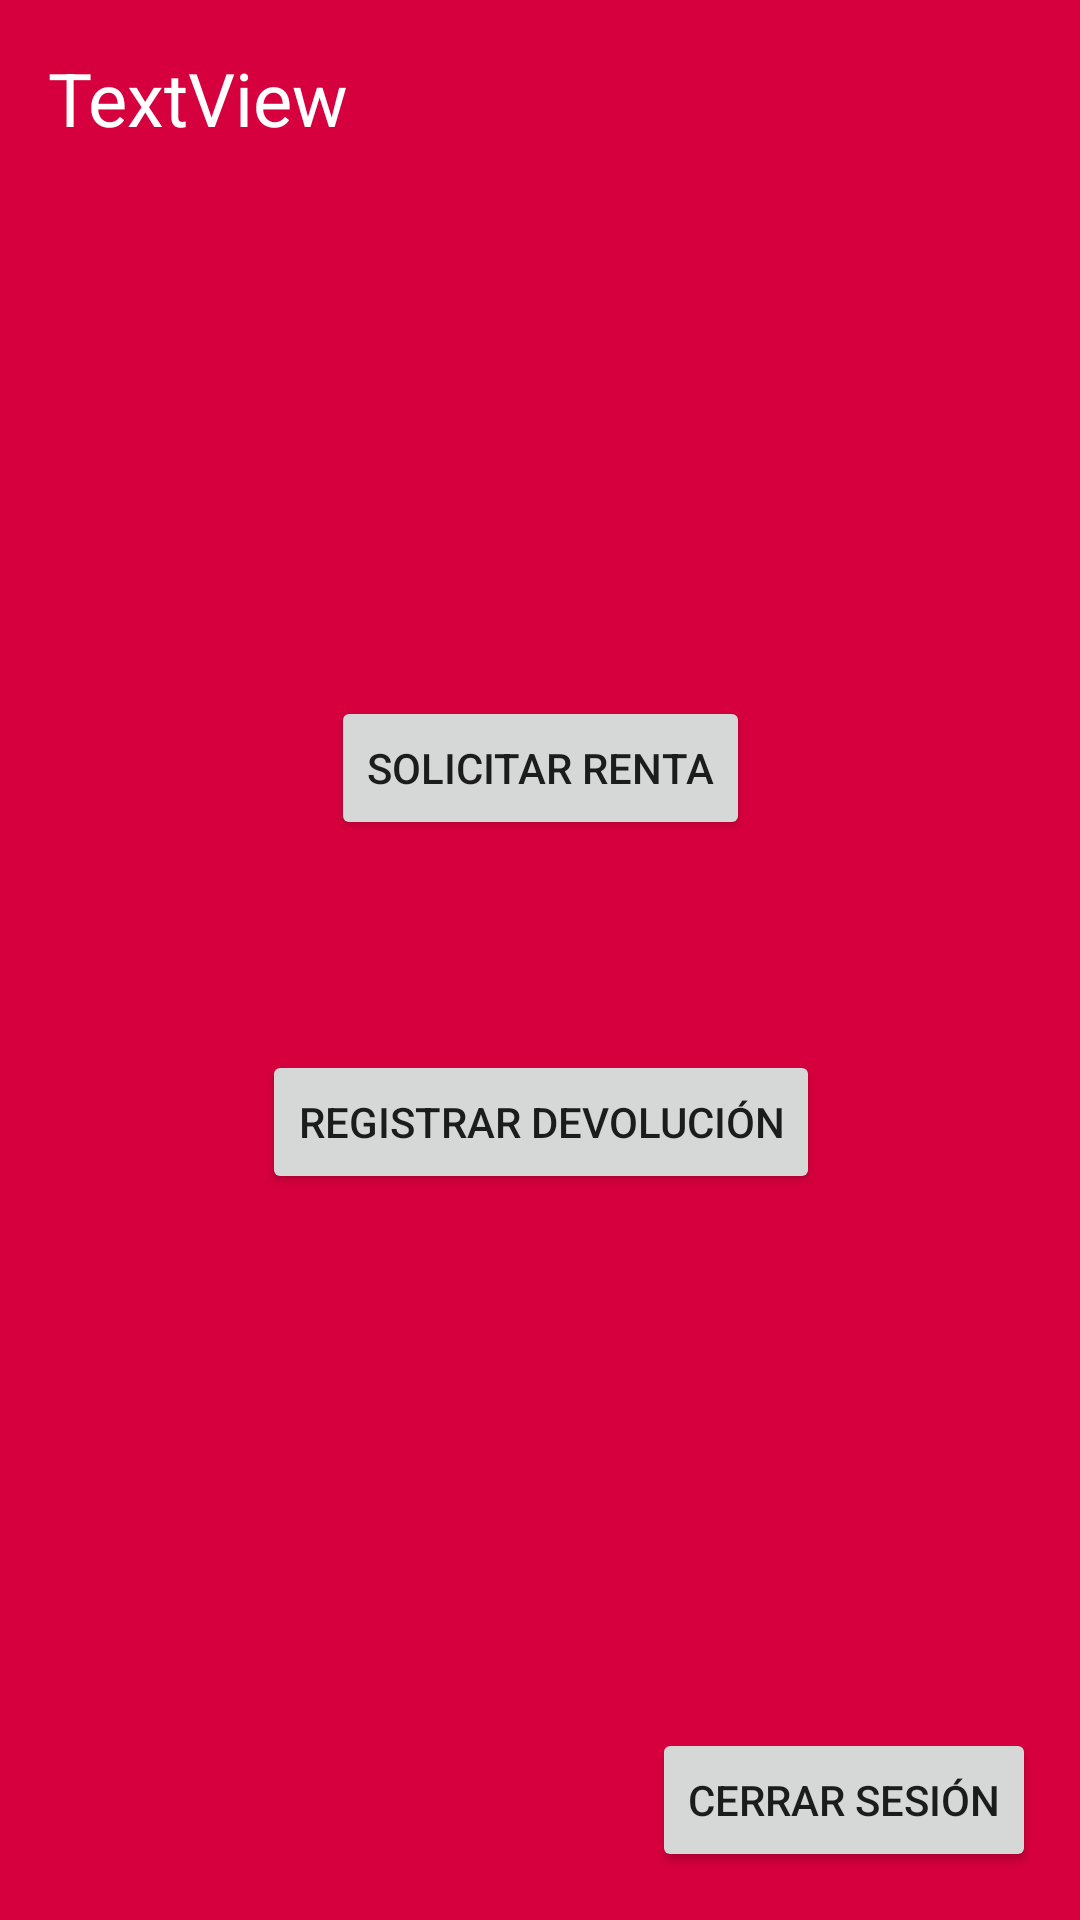

Here is an Android app screen rendered from its layout file. Give the layout XML and the strings, colors and styles it references.
<!-- AndroidManifest.xml: application theme AppTheme -->
<!-- res/layout/activity_menu_principal.xml -->
<?xml version="1.0" encoding="utf-8"?>
<android.support.constraint.ConstraintLayout xmlns:android="http://schemas.android.com/apk/res/android"
    xmlns:app="http://schemas.android.com/apk/res-auto"
    xmlns:tools="http://schemas.android.com/tools"
    android:layout_width="match_parent"
    android:layout_height="match_parent"
    android:background="@color/colorPrimarybg"
    tools:context="edd.proyecto1_android.menuPrincipalActivity"

    >

    <Button
        android:id="@+id/btnMp_CloseS"
        android:layout_width="wrap_content"
        android:layout_height="wrap_content"
        android:layout_marginBottom="16dp"
        android:text="@string/btnMp_CloseS"
        app:layout_constraintBottom_toBottomOf="parent"
        app:layout_constraintHorizontal_bias="0.937"
        app:layout_constraintLeft_toLeftOf="parent"
        app:layout_constraintRight_toRightOf="parent" />

    <Button
        android:id="@+id/btnMp_RegDev"
        android:layout_width="wrap_content"
        android:layout_height="wrap_content"
        android:layout_marginBottom="178dp"
        android:text="@string/btnMp_RegDev"
        app:layout_constraintBottom_toTopOf="@+id/btnMp_CloseS"
        app:layout_constraintHorizontal_bias="0.502"
        app:layout_constraintLeft_toLeftOf="parent"
        app:layout_constraintRight_toRightOf="parent" />

    <Button
        android:id="@+id/btnMp_Rentar"
        android:layout_width="wrap_content"
        android:layout_height="wrap_content"
        android:layout_marginBottom="70dp"
        android:text="@string/btnMp_Rentar"
        app:layout_constraintBottom_toTopOf="@+id/btnMp_RegDev"
        app:layout_constraintLeft_toLeftOf="parent"
        app:layout_constraintRight_toRightOf="parent" />

    <android.support.constraint.Guideline
        android:layout_width="wrap_content"
        android:layout_height="wrap_content"
        android:id="@+id/guideline2"
        app:layout_constraintGuide_begin="510dp"
        android:orientation="horizontal" />

    <android.support.constraint.Guideline
        android:layout_width="wrap_content"
        android:layout_height="wrap_content"
        android:id="@+id/guideline3"
        app:layout_constraintGuide_begin="508dp"
        android:orientation="horizontal" />

    <android.support.constraint.Guideline
        android:layout_width="wrap_content"
        android:layout_height="wrap_content"
        android:id="@+id/guideline4"
        app:layout_constraintGuide_begin="384dp"
        android:orientation="vertical" />

    <TextView
        android:id="@+id/lblmpuser"
        android:layout_width="wrap_content"
        android:layout_height="wrap_content"
        android:layout_marginLeft="16dp"
        android:layout_marginTop="16dp"
        android:text="TextView"
        android:textColor="@color/colorText"
        android:textSize="12pt"
        app:layout_constraintLeft_toLeftOf="parent"
        app:layout_constraintTop_toTopOf="parent"
        android:layout_marginBottom="8dp"
        app:layout_constraintBottom_toTopOf="@+id/btnMp_Rentar"
        app:layout_constraintVertical_bias="0.0" />

</android.support.constraint.ConstraintLayout>
<!-- resources referenced by this layout -->
<resources>
  <color name="colorPrimarybg">#D7003E</color>
  <color name="colorText">#FFFFFF</color>
  <string name="btnMp_CloseS">Cerrar Sesión</string>
  <string name="btnMp_RegDev">Registrar Devolución</string>
  <string name="btnMp_Rentar">Solicitar Renta</string>
  <style name="AppTheme" parent="Theme.AppCompat.Light.DarkActionBar">
          
          <item name="colorPrimary">@color/colorPrimary</item>
          <item name="colorPrimaryDark">@color/colorPrimaryDark</item>
          <item name="colorAccent">@color/colorAccent</item>
          <item name="android:statusBarColor">@color/colorPrimaryDark</item>
      </style>
  <color name="colorPrimary">#C70039</color>
  <color name="colorPrimaryDark">#00A6C7</color>
  <color name="colorAccent">#009688</color>
</resources>
